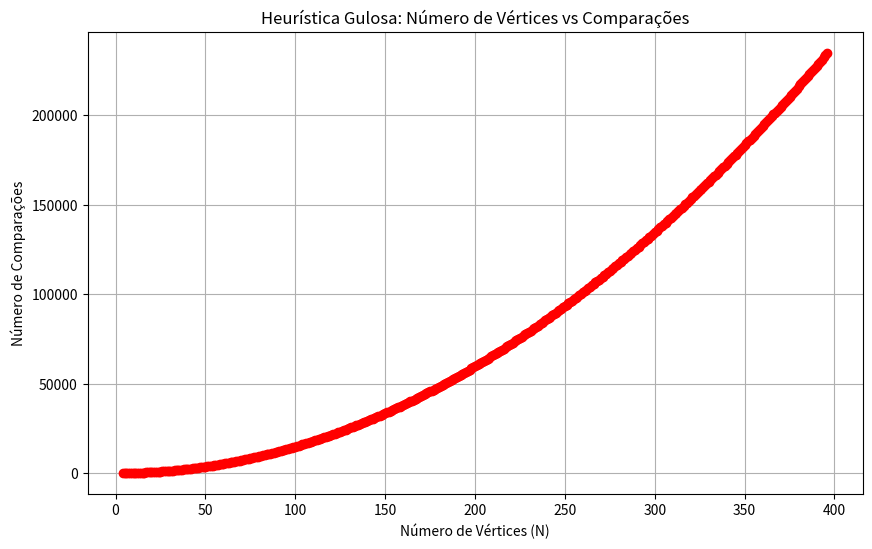

Python code for this plot:
import heapq
import random
import matplotlib.pyplot as plt
import os

# variavel global que define o limite maximo de vertices para o teste de grafos completos
LIMITE_N = 1000

# funcao de leitura dos arquivos (mantido da sua logica original)
def ler_grafo_dimacs(caminho_arquivo):
    grafo = {}
    with open(caminho_arquivo, 'r') as arquivo:
        for linha in arquivo:
            partes = linha.split()
            if not partes:
                continue

            if partes[0] == 'a':
                u = int(partes[1])
                v = int(partes[2])
                peso = int(partes[3])

                # garante que origem e destino existam no grafo
                if u not in grafo:
                    grafo[u] = []
                if v not in grafo:
                    grafo[v] = []

                grafo[u].append((v, peso))
    return grafo

# funcao da Heuristica Gulosa
def heuristica_gulosa(grafo, origem):
    # inicializa as distancias de todos os vertices com infinito
    distancias = {vertice: float('inf') for vertice in grafo}
    distancias[origem] = 0
    visitados = set()

    # fila de prioridade armazena tuplas (peso_da_aresta, vizinho, vertice_anterior)
    fila_prioridade = [(0, origem, origem)]

    comparacoes = 0

    while fila_prioridade:
        peso_atual, vertice_atual, vertice_anterior = heapq.heappop(fila_prioridade)

        # primeira comparacao: verifica se o vértice ja foi visitado e o caminho e obsoleto
        comparacoes += 1
        if vertice_atual in visitados:
            continue

        visitados.add(vertice_atual)

        # atualiza a distancia total baseada na escolha gulosa que foi feita
        if vertice_atual != origem:
            distancias[vertice_atual] = distancias[vertice_anterior] + peso_atual

        for vizinho, peso_aresta in grafo[vertice_atual]:
            # segunda comparacao: evita adicionar a fila vertices que ja foram consolidados
            comparacoes += 1
            if vizinho not in visitados:
                heapq.heappush(fila_prioridade, (peso_aresta, vizinho, vertice_atual))

    return distancias, comparacoes

# funcao que junta os vertices para formar o grafo completo (Mantido)
def gerar_grafo_completo(num_vertices):
    grafo = {i: [] for i in range(1, num_vertices + 1)}
    for i in range(1, num_vertices + 1):
        for j in range(1, num_vertices + 1):
            if i != j:
                peso = random.randint(1, 100)
                grafo[i].append((j, peso))
    return grafo

# faz os testes para responder as questoes (a) a (e)
def executar_testes_e_plotar_guloso():
    print("Iniciando testes com grafos completos (Algoritmo Guloso)...")

    n_sucesso = []
    comparacoes_realizadas = []

    for n in range(4, LIMITE_N + 1):
        try:
            print(f"Tentando alocar e testar grafo com N = {n}...")
            grafo = gerar_grafo_completo(n)
            _, comparacoes = heuristica_gulosa(grafo, 1)

            n_sucesso.append(n)
            comparacoes_realizadas.append(comparacoes)
            print(f"Sucesso: {comparacoes} comparações.")

            del grafo

        except MemoryError:
            print(f"Limite de memória atingido em N = {n}. Encerrando a geração de grafos completos.")
            break
        except Exception as e:
            print(f"Erro inesperado em N = {n}: {e}")
            break

    if n_sucesso:
        plt.figure(figsize=(10, 6))
        plt.plot(n_sucesso, comparacoes_realizadas, marker='o', linestyle='-', color='r')
        plt.title('Heurística Gulosa: Número de Vértices vs Comparações')
        plt.xlabel('Número de Vértices (N)')
        plt.ylabel('Número de Comparações')
        plt.grid(True)
        print("Feche a janela do gráfico para continuar a execução dos testes em instâncias reais.")
        plt.show()

# faz os testes para responder a questao (f)
def executar_instancias_dimacs_guloso():
    print("\nIniciando testes nas instâncias DIMACS com Algoritmo Guloso...")
    arquivos = [
        "NY Dist.txt",
        "NY time.txt",
        "San Francisco Dist.txt",
        "San Francisco Time.txt"
    ]

    for arquivo in arquivos:
        if not os.path.exists(arquivo):
            print(f"Arquivo não encontrado: {arquivo} (ignorando)")
            continue

        print(f"Carregando e processando {arquivo}...")
        grafo = ler_grafo_dimacs(arquivo)

        if not grafo:
            print(f"O grafo em {arquivo} está vazio ou inválido.")
            continue

        ultimo_vertice = max(grafo.keys())

        # executa o algoritmo com origem no vertice 1
        distancias, comparacoes = heuristica_gulosa(grafo, 1)
        distancia_final = distancias.get(ultimo_vertice, float('inf'))

        print(f"--- Resultados (Guloso) para {arquivo} ---")
        print(f"  Distância encontrada do vértice 1 ao vértice {ultimo_vertice}: {distancia_final}")
        print(f"  Número de comparações realizadas: {comparacoes}")
        print("-" * 40)


if __name__ == '__main__':
    # executa as questoes de (a) a (e) para o Guloso
    executar_testes_e_plotar_guloso()

    # executa a questao (f) para o Guloso
    executar_instancias_dimacs_guloso()
